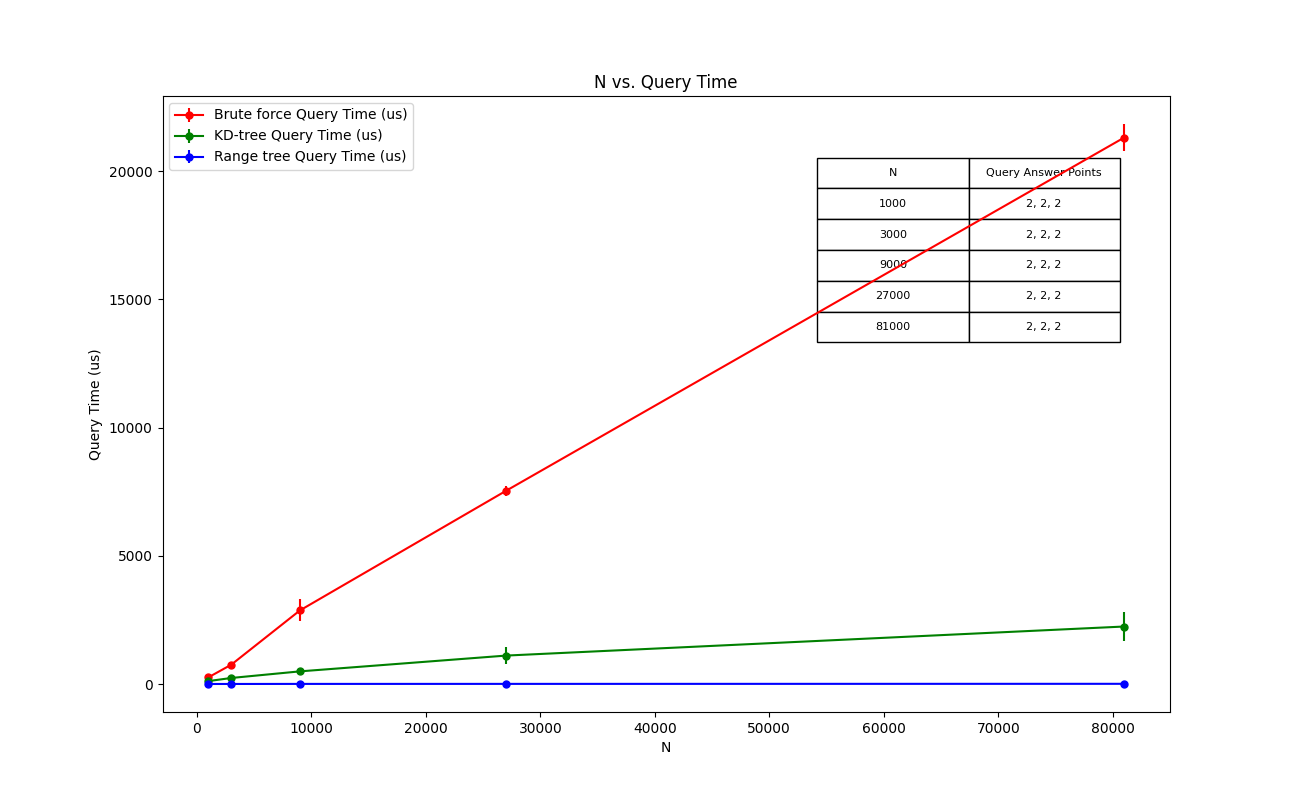

Source data for this figure (header and first rows):
N, Algorithm, Points, Iterations, Time (us)
1000, Brute force, 2, 1000, 259
1000, KD-tree, 2, 281, 98
1000, Range tree, 2, 23, 3
1000, Brute force, 2, 1000, 260
1000, KD-tree, 2, 331, 111
1000, Range tree, 2, 23, 2
1000, Brute force, 2, 1000, 259
1000, KD-tree, 2, 405, 135
1000, Range tree, 2, 23, 3
3000, Brute force, 2, 3000, 768
3000, KD-tree, 2, 521, 166
3000, Range tree, 2, 29, 4
3000, Brute force, 2, 3000, 720
3000, KD-tree, 2, 723, 230
3000, Range tree, 2, 28, 3
3000, Brute force, 2, 3000, 771
3000, KD-tree, 2, 925, 314
3000, Range tree, 2, 27, 3
9000, Brute force, 2, 9000, 2968
9000, KD-tree, 2, 1193, 377
9000, Range tree, 2, 33, 8
9000, Brute force, 2, 9000, 2402
9000, KD-tree, 2, 1471, 520
9000, Range tree, 2, 32, 5
9000, Brute force, 2, 9000, 3240
9000, KD-tree, 2, 1833, 586
9000, Range tree, 2, 31, 4
27000, Brute force, 2, 27000, 7660
27000, KD-tree, 2, 2217, 739
27000, Range tree, 2, 33, 5
27000, Brute force, 2, 27000, 7311
27000, KD-tree, 2, 3027, 1167
27000, Range tree, 2, 33, 9
27000, Brute force, 2, 27000, 7626
27000, KD-tree, 2, 4035, 1423
27000, Range tree, 2, 33, 6
81000, Brute force, 2, 81000, 21913
81000, KD-tree, 2, 4777, 1683
81000, Range tree, 2, 39, 11
81000, Brute force, 2, 81000, 21052
81000, KD-tree, 2, 6355, 2251
81000, Range tree, 2, 38, 6
81000, Brute force, 2, 81000, 20952
81000, KD-tree, 2, 7855, 2795
81000, Range tree, 2, 37, 11
